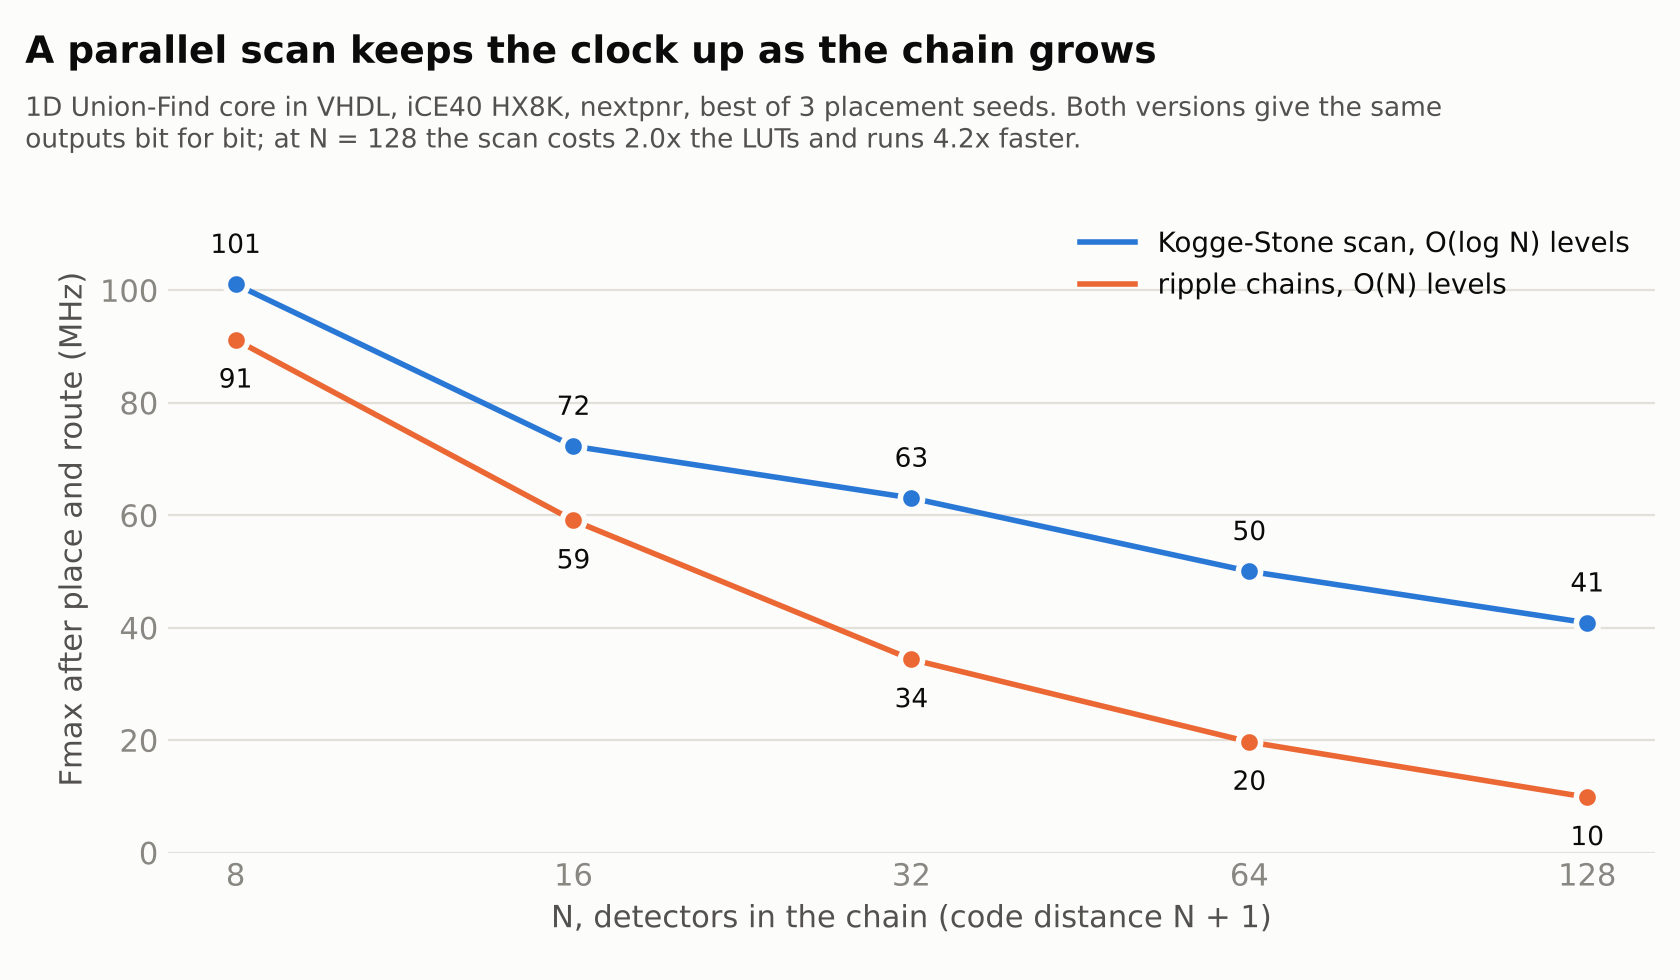

The table this chart was drawn from, first rows:
N, scan, luts_xc7, ffs_xc7, ice40_lc, fmax_mhz, logic_ns, routing_ns
8, parallel, 101, 45, 165, 101, 3.4, 6.5
8, ripple, 76, 45, 133, 91.19, 4.0, 7.0
16, parallel, 234, 77, 328, 72.26, 4.6, 9.3
16, ripple, 158, 77, 255, 59.05, 6.7, 10.2
32, parallel, 504, 141, 729, 63.05, 4.9, 11.0
32, ripple, 328, 141, 485, 34.36, 11.4, 17.8
64, parallel, 1288, 269, 1604, 50.01, 5.5, 14.5
64, ripple, 637, 269, 968, 19.67, 20.3, 30.6
128, parallel, 2765, 525, 3615, 40.85, 6.3, 18.2
128, ripple, 1365, 525, 1886, 9.84, 38.5, 63.2
